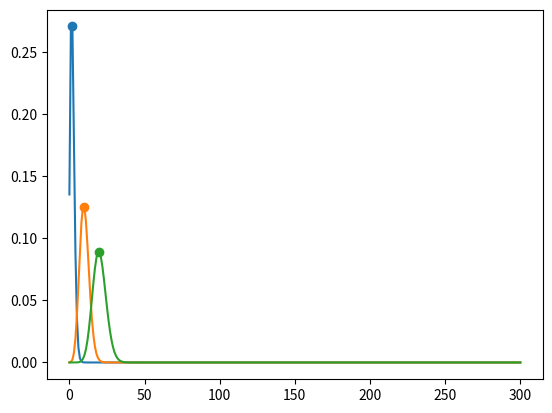

Source code (Python):
import numpy as np
import matplotlib.pyplot as plt
from decimal import Decimal

def poisson(sr, N):
    if sr<0:
        raise ValueError('sr must be negative')
    else:
        a = np.arange(N+1)
        return ((sr**a)*exp(-sr))/fact(a)
 
def moment(n, k):
    if not(isinstance(k, int) and np.size(np.array(n))>1):
        raise ValueError('Wrong type of parametres')
    else:
        arr = np.arange(np.size(n))
        c = n*arr**k
        return c.sum()

def disp(n):
    return moment(n, 2) - moment(n, 1) ** 2   
    
def exp(x):
    return x.exp()

@np.vectorize
def fact(n):
    factorial = Decimal('1')
    while n > Decimal('1'):
        factorial *= n
        n -= Decimal('1')
    return factorial

def test_graph_func(N, sr):
    a = poisson(sr, N)
    b = moment(poisson(sr, N), 1)
    print('Среднее и дисперсия', b, disp(a))
    plt.plot(a)
    y = poisson(b,b)
    plt.scatter(b, y[np.size(y)-1], label='$r=1.3$')
    plt.show()

if __name__ == '__main__':
    test_graph_func(Decimal('300'), Decimal('2'))
    test_graph_func(Decimal('300'), Decimal('10'))
    test_graph_func(Decimal('300'), Decimal('20'))

